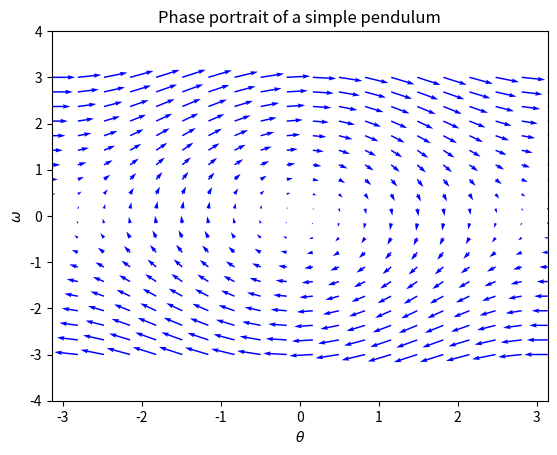

Recreate this plot in Python.
# Simulation of a simple pendulum
import numpy as np
import scipy
import matplotlib.pyplot as plt

# Physical parameters
l = 10 # Length of the pendulum
init_vals = [np.pi/2, 0] # Initial angular position, initial angular velocity

# Equation of motion
def sp(t, q):
    return [q[1], -scipy.constants.g * np.sin(q[0])/l]


# Algorithmic parameters
grid_size = 20
max_omega = 3.0
all_thetas = np.linspace(-np.pi, np.pi, grid_size)
all_omegas = np.linspace(-max_omega, max_omega, grid_size)

Thetas, Omegas = np.meshgrid(all_thetas, all_omegas)

next_thetas = np.zeros(Thetas.shape)
next_omegas = np.zeros(Omegas.shape)

nrows, ncols = next_thetas.shape
t = 0
for i in range(nrows):
    for j in range(ncols):
        theta = Thetas[i, j]
        omega = Omegas[i, j]
        result = sp(t, [theta, omega])
        next_thetas[i, j] = result[0]
        next_omegas[i, j] = result[1]

plt.quiver(Thetas, Omegas, next_thetas, next_omegas, color='b')
plt.xlabel(r'$\theta$')
plt.ylabel(r'$\omega$')
plt.xlim([-np.pi, np.pi])
plt.ylim([-max_omega - 1, max_omega + 1])
plt.title('Phase portrait of a simple pendulum')
plt.show()


